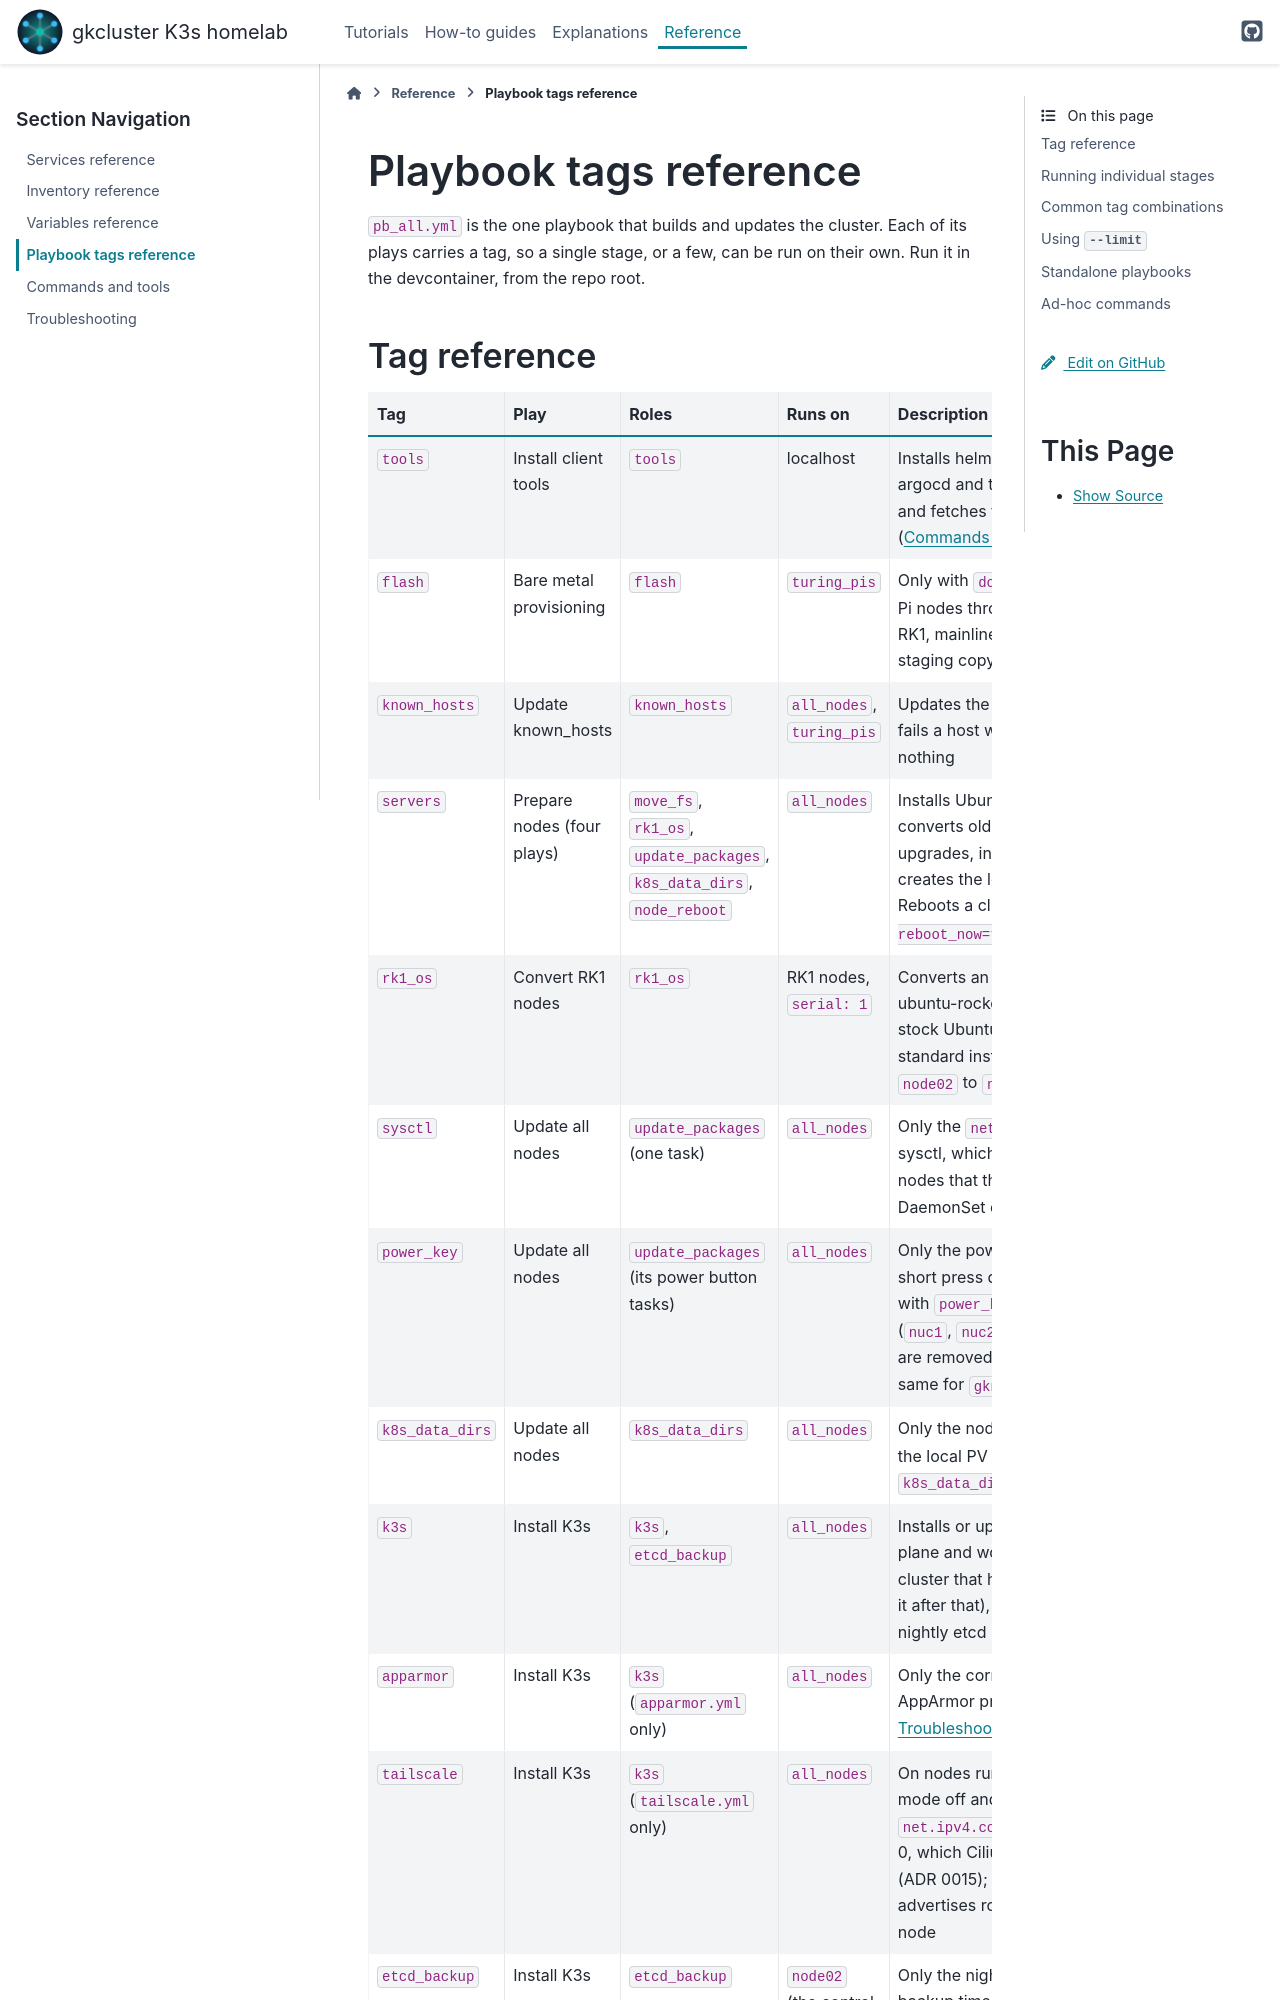

repository: gilesknap/tpi-k3s-ansible · page: reference/playbook-tags.html · generator: sphinx

# Playbook tags reference

`pb_all.yml` is the one playbook that builds and updates the cluster. Each of
its plays carries a tag, so a single stage, or a few, can be run on their own.
Run it in the devcontainer, from the repo root.
